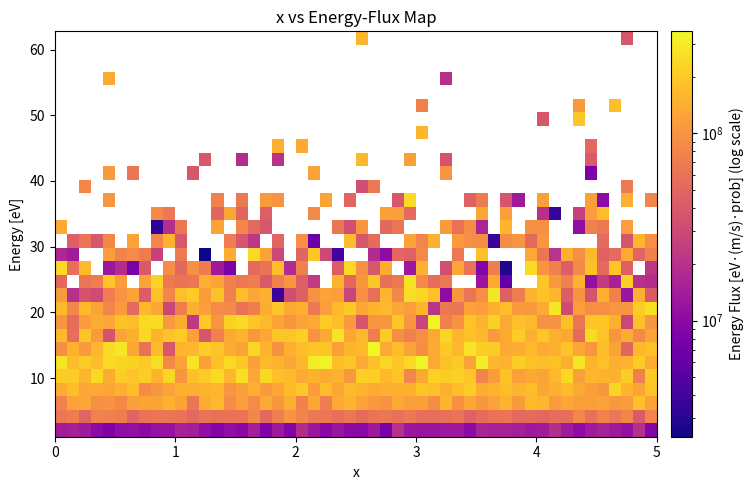
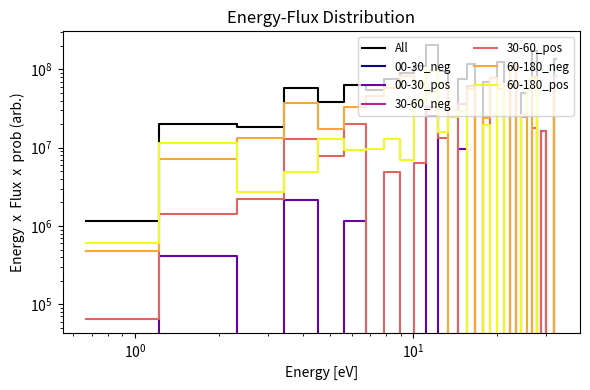

These charts were generated, in order, by the following Python code:
"""
エネルギーフラックス計算およびピッチ角分類の機能をまとめたライブラリ。
エネルギーは eV 単位で扱う。
"""

import matplotlib.pyplot as plt
import numpy as np
from matplotlib.colors import LogNorm
from scipy.constants import e as e_charge


def get_indices_in_pitch_range(
    velocities: np.ndarray,
    B: np.ndarray,
    a_deg: float,
    b_deg: float,
    direction: str = 'both',
) -> np.ndarray:
    """
    速度ベクトル群と磁場ベクトルから、ピッチ角が [a_deg, b_deg] の範囲にある粒子のインデックスを返す。

    Parameters
    ----------
    velocities : np.ndarray, shape (N, 3)
        各粒子の速度ベクトル (m/s)。N はサンプル数。
    B : np.ndarray, shape (3,)
        磁場ベクトル (T) または方向ベクトル。大きさが 0 でないこと。
    a_deg : float
        ピッチ角の下限 (度)。0° ≤ a_deg < b_deg ≤ 180° の範囲で指定。
    b_deg : float
        ピッチ角の上限 (度)。
    direction : str, default='both'
        ピッチ角の符号方向を指定:
          - 'both': 内積の符号にかかわらずすべての粒子
          - 'pos' : 磁場と同方向のみ (v·B > 0)
          - 'neg' : 磁場と逆方向のみ (v·B < 0)

    Returns
    -------
    idx : np.ndarray
        指定した角度範囲かつ方向条件を満たす粒子のインデックス配列。
    """

    if not (0.0 <= a_deg < b_deg <= 180.0):
        raise ValueError(f"a_deg={a_deg}, b_deg={b_deg} の指定が不適切です。0 ≤ a < b ≤ 180")
    if direction not in ('both', 'pos', 'neg'):
        raise ValueError(f"direction='{direction}' は 'both','pos','neg' のいずれかで指定してください。")

    a_rad = np.deg2rad(a_deg)
    b_rad = np.deg2rad(b_deg)
    cos_a = np.cos(a_rad)
    cos_b = np.cos(b_rad)

    speeds = np.linalg.norm(velocities, axis=1)
    B_norm = np.linalg.norm(B)
    if B_norm == 0:
        raise ValueError("磁場ベクトル B の大きさがゼロです。")

    dot_vB = velocities.dot(B)
    cos_theta = np.zeros_like(dot_vB)
    nz = speeds > 0
    cos_theta[nz] = dot_vB[nz] / (speeds[nz] * B_norm)
    cos_theta = np.clip(cos_theta, -1.0, 1.0)

    mask_angle = (cos_theta >= cos_b) & (cos_theta <= cos_a)
    if direction == 'pos':
        mask_dir = dot_vB > 0
    elif direction == 'neg':
        mask_dir = dot_vB < 0
    else:
        mask_dir = np.ones_like(dot_vB, dtype=bool)

    idx = np.where(mask_angle & mask_dir)[0]
    return idx


def compute_energy_flux_histogram(
    velocities: np.ndarray,
    probs: np.ndarray,
    mass: float,
    energy_bins: int | np.ndarray,
):
    speeds = np.linalg.norm(velocities, axis=1)
    energies_J = 0.5 * mass * speeds**2
    energies_eV = energies_J / e_charge

    if energy_bins is None:
        energy_bins = 30

    if isinstance(energy_bins, int):
        _, bin_edges = np.histogram(energies_eV, bins=energy_bins)
        bins = bin_edges
    else:
        bins = energy_bins.copy()

    energy_flux = energies_eV * speeds * probs

    E_cls = energies_eV
    w_cls = energy_flux
    hist, bin_edges = np.histogram(E_cls, bins=bins, weights=w_cls)
    
    return hist, bin_edges


def compute_energy_flux_histograms(
    velocities: np.ndarray,
    probs: np.ndarray,
    B: np.ndarray,
    mass: float,
    energy_bins: int | np.ndarray,
    pitch_ranges: list[tuple[float, float, str]] | None = None,
) -> dict[str, tuple[np.ndarray, np.ndarray]]:
    """
    速度ベクトル群と存在確率配列から、ユーザーが指定するピッチ角区間および方向ごとに
    エネルギー x エネルギーフラックスのヒストグラムを返す。
    エネルギーは eV 単位で計算する。

    Parameters
    ----------
    velocities : np.ndarray, shape (N, 3)
        各粒子の速度ベクトル (m/s)。N はサンプル数。
    probs : np.ndarray, shape (N,)
        各速度ベクトルに対応する存在確率や重み。
    B : np.ndarray, shape (3,)
        磁場ベクトル (T) または方向ベクトル。
    mass : float
        粒子質量 (kg)。
    energy_bins : int or np.ndarray, shape (M+1,)
        - int の場合: numpy.histogram に自動生成を任せる。
        - np.ndarray の場合: ビン境界をそのまま使う。
    pitch_ranges : list of (a_deg, b_deg, direction) | None
        ピッチ角範囲および方向を指定するリスト。各タプルは
          (a_deg, b_deg, direction)
        の形式で、 direction は 'both','pos','neg' のいずれか。
        None を指定するとデフォルトの 6 クラス分けを使用。

    Returns
    -------
    histograms : dict[str, (hist, bin_edges)]
        キーは f"{a_deg:02.0f}-{b_deg:02.0f}_{direction}" の形式。
        値は (hist, bin_edges) のタプルで、
        - hist: 各ビンにおけるエネルギーフラックス(eV x v x prob)の合計。shape=(M,)
        - bin_edges: eV 単位のビン境界配列。shape=(M+1,)
    """

    N = velocities.shape[0]
    if probs.shape[0] != N:
        raise ValueError("`velocities` と `probs` の長さが一致しません。")

    # 速さとエネルギー (eV) を計算
    speeds = np.linalg.norm(velocities, axis=1)
    energies_J = 0.5 * mass * speeds**2
    energies_eV = energies_J / e_charge

    # energy_bins が int の場合は、numpy.histogram に自動で bin_edges を生成させる
    if isinstance(energy_bins, int):
        _, bin_edges = np.histogram(energies_eV, bins=energy_bins)
        bins = bin_edges
    else:
        bins = energy_bins.copy()
    M = len(bins) - 1

    # 各粒子のエネルギーフラックス重み = eV  x  speed  x  prob
    energy_flux = energies_eV * speeds * probs

    if pitch_ranges is None:
        pitch_ranges = [
            (0.0, 30.0, 'pos'),
            (0.0, 30.0, 'neg'),
            (30.0, 60.0, 'pos'),
            (30.0, 60.0, 'neg'),
            (60.0, 180.0, 'pos'),
            (60.0, 180.0, 'neg'),
        ]

    histograms: dict[str, tuple[np.ndarray, np.ndarray]] = {}
    for (a_deg, b_deg, direction) in pitch_ranges:
        idx = get_indices_in_pitch_range(
            velocities=velocities,
            B=B,
            a_deg=a_deg,
            b_deg=b_deg,
            direction=direction
        )
        if idx.size > 0:
            E_cls = energies_eV[idx]
            w_cls = energy_flux[idx]
            hist, bin_edges = np.histogram(E_cls, bins=bins, weights=w_cls)
        else:
            hist = np.zeros(M, dtype=float)
            bin_edges = bins.copy()

        key = f"{int(a_deg):02d}-{int(b_deg):02d}_{direction}"
        histograms[key] = (hist, bin_edges)

    return histograms


def plot_energy_fluxes(
    velocities_list: list[np.ndarray],
    x: np.ndarray,
    mass: float,
    energy_bins: int | np.ndarray,
    use_probs: bool = False,
    probs_list: list[np.ndarray] | None = None,
    cmap: str = 'viridis',
) -> tuple[plt.Figure, plt.Axes]:
    """
    複数系列にわたる速度ベクトルリストから、2D ヒートマップ(x vs Energy、カラースケールはエネルギーフラックス)を描画する。
    各系列のエネルギーフラックスは eV x v x (prob) の合計としてヒストグラム化する。

    Parameters
    ----------
    velocities_list : list[np.ndarray]
        長さ T のリストで、要素は shape=(NT, 3) の速度ベクトル配列。
    x : np.ndarray, shape (T,)
        各速度リストに対応する x 軸の値 (汎用的に使用可)。
    mass : float
        粒子質量 (kg)。
    energy_bins : int or np.ndarray, shape (M+1,)
        - int の場合: numpy.histogram に自動生成を任せる (全系列を通じた energies_eV から)。
        - np.ndarray の場合: ビン境界をそのまま使う。
    use_probs : bool, default=False
        True の場合、probs_list から各系列ごとに存在確率を読み込んでエネルギーフラックス重みに含める。
        False の場合は probs = np.ones(NT) とみなす (eV x v のみを重みとする)。
    probs_list : list[np.ndarray] | None, default=None
        長さ T のリストで、要素は shape=(NT,) の存在確率配列。
        use_probs=True の場合に必須。
    cmap : str, default='viridis'
        Matplotlib のカラーマップ名。

    Returns
    -------
    fig, ax : matplotlib.figure.Figure, matplotlib.axes.Axes
        作成した Figure と Axes を返します。
    """

    T = len(velocities_list)
    if x.shape[0] != T:
        raise ValueError("`x` の長さと `velocities_list` の長さが一致しません。")

    if use_probs:
        if probs_list is None or len(probs_list) != T:
            raise ValueError("use_probs=True の場合、probs_list を長さ T のリストで渡してください。")

    # 全系列の energies_eV をまとめて bin_edges を取得
    all_energies_eV = []
    for v_arr in velocities_list:
        speeds = np.linalg.norm(v_arr, axis=1)
        energies_eV = (0.5 * mass * speeds**2) / e_charge
        all_energies_eV.append(energies_eV)
    all_energies_eV = np.concatenate(all_energies_eV)

    if isinstance(energy_bins, int):
        _, bin_edges = np.histogram(all_energies_eV, bins=energy_bins)
        bins = bin_edges
    else:
        bins = energy_bins.copy()
    M = len(bins) - 1

    energy_centers = 0.5 * (bins[:-1] + bins[1:])
    E_map = np.zeros((M, T), dtype=float)

    for j in range(T):
        v_arr = velocities_list[j]
        speeds = np.linalg.norm(v_arr, axis=1)
        energies_eV = (0.5 * mass * speeds**2) / e_charge

        if use_probs:
            probs = probs_list[j]
            if probs.shape[0] != v_arr.shape[0]:
                raise ValueError(f"probs_list[{j}] の長さが velocities_list[{j}] と一致しません。")
        else:
            probs = np.ones_like(speeds)

        weights = energies_eV * speeds * probs
        hist, _ = np.histogram(energies_eV, bins=bins, weights=weights)
        E_map[:, j] = hist

    fig, ax = plt.subplots(figsize=(8, 5))
    im = ax.imshow(
        E_map,
        origin='lower',
        aspect='auto',
        extent=[x[0], x[-1], energy_centers[0], energy_centers[-1]],
        norm=LogNorm(vmin=E_map[E_map > 0].min(), vmax=E_map.max()),
        cmap=cmap,
    )
    cbar = fig.colorbar(im, ax=ax, pad=0.02)
    cbar.set_label('Energy Flux [eV·(m/s)·prob] (log scale)')

    ax.set_xlabel('x')
    ax.set_ylabel('Energy [eV]')
    ax.set_title('x vs Energy-Flux Map')

    plt.tight_layout()
    return fig, ax


def plot_energy_flux(
    velocities: np.ndarray,
    probs: np.ndarray,
    B: np.ndarray,
    mass: float,
    energy_bins: int | np.ndarray,
    pitch_ranges: list[tuple[float, float, str]] | None = None,
    cmap: str = 'plasma',
) -> tuple[plt.Figure, plt.Axes]:
    """
    単一データセットの速度データから、全粒子および指定したピッチ角区間ごとの
    エネルギー x エネルギーフラックス分布を重ねてプロットする。
    エネルギーは eV 単位で計算する。

    Parameters
    ----------
    velocities : np.ndarray, shape (N, 3)
        各粒子の速度ベクトル (m/s)。N はサンプル数。
    probs : np.ndarray, shape (N,)
        각速度벡터에 대응하는存在확률や重み。
    B : np.ndarray, shape (3,)
        磁場ベクトル (T) または方向ベクトル。
    mass : float
        粒子質量 (kg)。
    energy_bins : int or np.ndarray, shape (M+1,)
        - int の場合: numpy.histogram に自動生成を任せる。
        - np.ndarray の場合: ビン境界をそのまま使う。
    pitch_ranges : list of (a_deg, b_deg, direction) | None
        ピッチ角範囲および方向を指定するリスト。None の場合はデフォルトの 6 クラス分け。
    cmap : str, default='plasma'
        Matplotlib のカラーマップ名。

    Returns
    -------
    fig, ax : matplotlib.figure.Figure, matplotlib.axes.Axes
        作成した Figure と Axes を返します。
    """
    speeds = np.linalg.norm(velocities, axis=1)
    energies_eV = (0.5 * mass * speeds**2) / e_charge
    energy_flux = energies_eV * speeds * probs

    if isinstance(energy_bins, int):
        _, bin_edges = np.histogram(energies_eV, bins=energy_bins)
        bins = bin_edges
    else:
        bins = energy_bins.copy()
    M = len(bins) - 1
    centers = 0.5 * (bins[:-1] + bins[1:])

    total_hist, _ = np.histogram(energies_eV, bins=bins, weights=energy_flux)

    hists = compute_energy_flux_histograms(
        velocities=velocities,
        probs=probs,
        B=B,
        mass=mass,
        energy_bins=bins,
        pitch_ranges=pitch_ranges,
    )

    fig, ax = plt.subplots(figsize=(6, 4))
    ax.step(centers, total_hist, where='mid', label='All', color='black', linewidth=1.5)

    keys = sorted(hists.keys())
    colors = plt.get_cmap(cmap)(np.linspace(0, 1, len(keys)))

    for color, key in zip(colors, keys):
        hist, _ = hists[key]
        ax.step(centers, hist, where='mid', label=key, color=color)

    ax.set_xscale('log')
    ax.set_yscale('log')
    ax.set_xlabel('Energy [eV]')
    ax.set_ylabel('Energy  x  Flux  x  prob (arb.)')
    ax.set_title('Energy-Flux Distribution')
    ax.legend(fontsize='small', loc='upper right', ncol=2)
    plt.tight_layout()

    return fig, ax


if __name__ == "__main__":
    import matplotlib.pyplot as plt

    # 100 系列分のサンプルデータ
    T = 50
    x = np.linspace(0.0, 5.0, T)
    velocities_list = []
    probs_list = []

    np.random.seed(0)
    for _ in range(T):
        N_t = 200
        vels = np.random.normal(loc=0.0, scale=1e6, size=(N_t, 3))
        velocities_list.append(vels)
        probs_list.append(np.random.rand(N_t))

    m_e = 9.10938356e-31
    B = np.array([0.0, 0.0, 5e-9])

    # energy_bins に整数を渡した場合の動作テスト
    energy_bins_int = 30

    # 1) get_indices_in_pitch_range のテスト
    sample_vels = velocities_list[0]
    idx_20_50_pos = get_indices_in_pitch_range(
        velocities=sample_vels, B=B, a_deg=20.0, b_deg=50.0, direction='pos'
    )
    print("20°-50° 同向 粒子数:", idx_20_50_pos.size)

    # 2) compute_energy_flux_histograms のテスト（int 指定）
    hists = compute_energy_flux_histograms(
        velocities=sample_vels,
        probs=probs_list[0],
        B=B,
        mass=m_e,
        energy_bins=energy_bins_int,
    )
    print("取得できたヒストグラムのキー:", list(hists.keys()))

    # 3) x vs Energy-Flux Map のテスト（int 指定）
    fig1, ax1 = plot_energy_fluxes(
        velocities_list=velocities_list,
        x=x,
        mass=m_e,
        energy_bins=energy_bins_int,
        use_probs=True,
        probs_list=probs_list,
        cmap='plasma'
    )
    plt.show(fig1)

    # 4) Energy-Flux Distribution のテスト（int 指定）
    fig2, ax2 = plot_energy_flux(
        velocities=sample_vels,
        probs=probs_list[0],
        B=B,
        mass=m_e,
        energy_bins=energy_bins_int,
    )
    plt.show(fig2)
